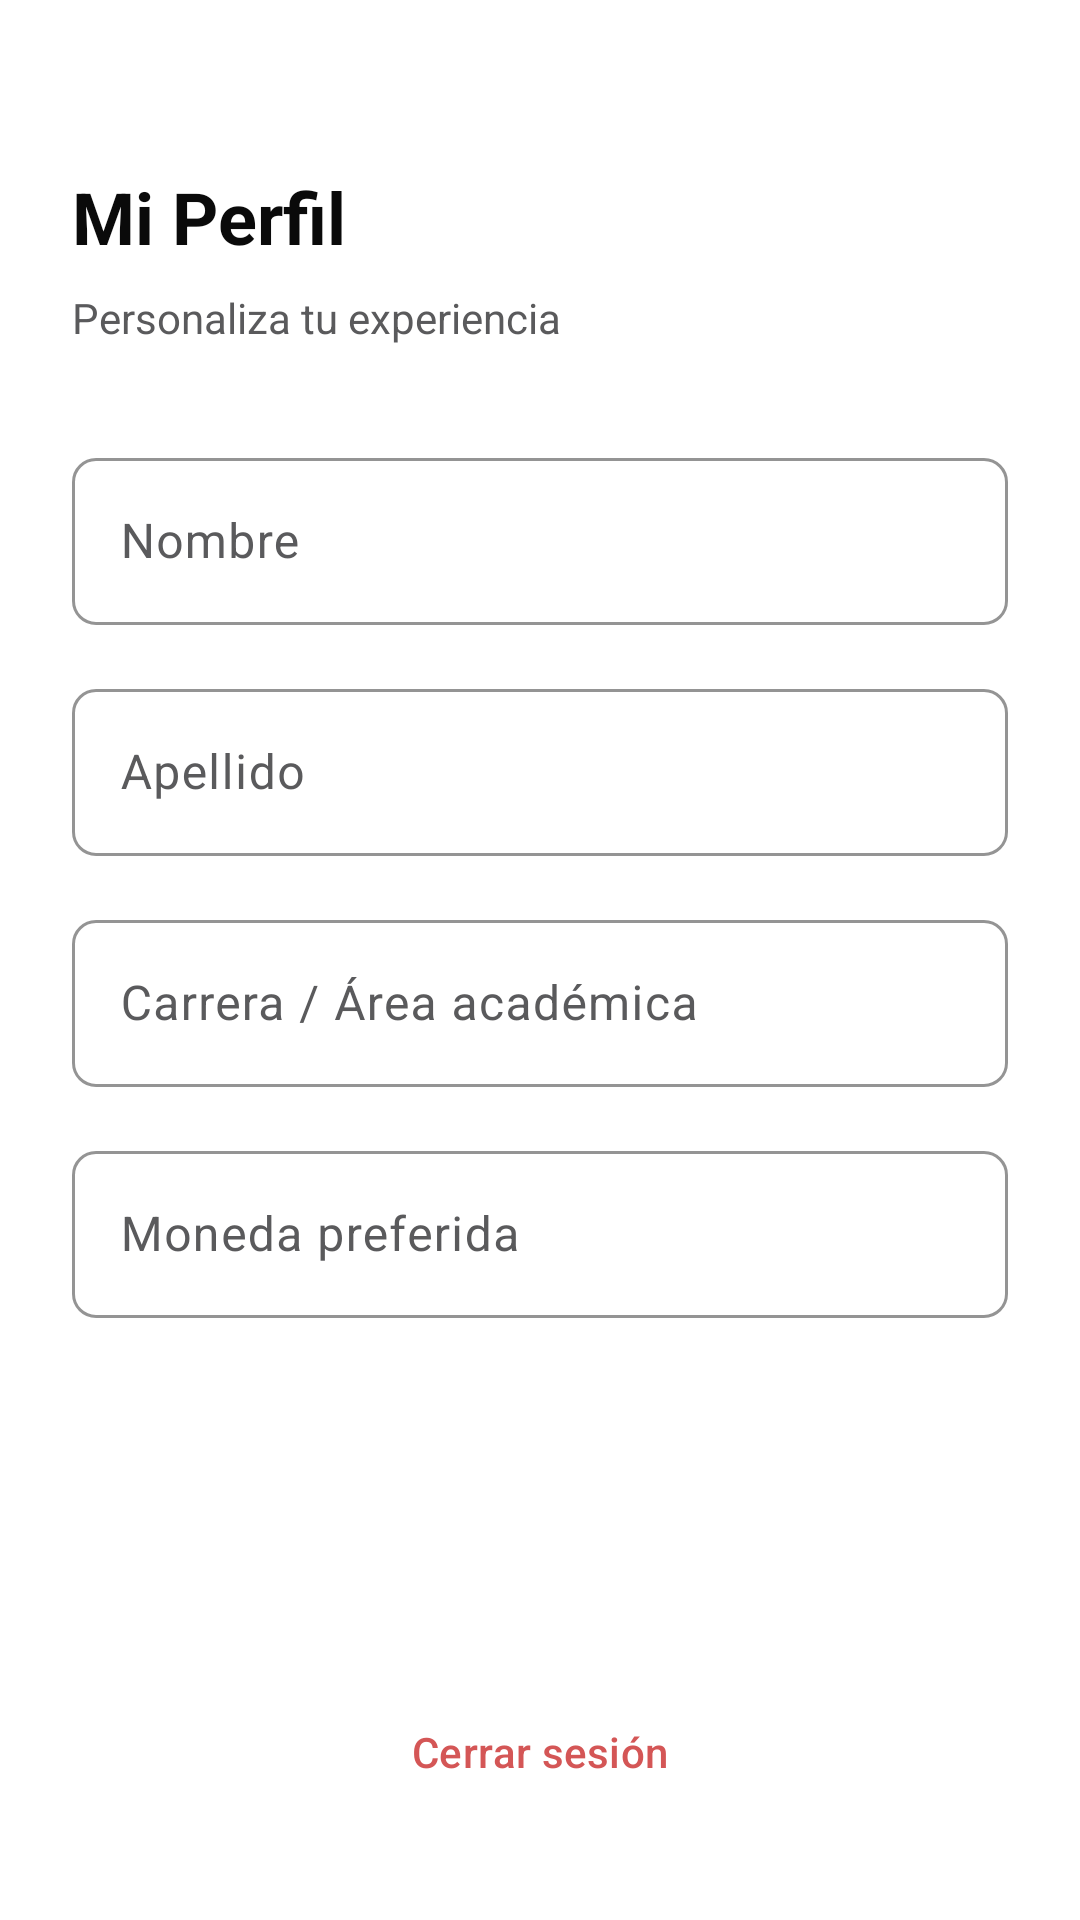

Produce the Android XML layout that renders to this screen, including the resource entries it uses.
<!-- AndroidManifest.xml: application theme Theme.DSM_Centavitos -->
<!-- res/layout/activity_perfil.xml -->
<?xml version="1.0" encoding="utf-8"?>
<androidx.constraintlayout.widget.ConstraintLayout xmlns:android="http://schemas.android.com/apk/res/android"
    xmlns:app="http://schemas.android.com/apk/res-auto"
    xmlns:tools="http://schemas.android.com/tools"
    android:layout_width="match_parent"
    android:layout_height="match_parent"
    android:padding="24dp"
    tools:context=".ui.PerfilActivity">

    <TextView
        android:id="@+id/tvProfileTitle"
        android:layout_width="wrap_content"
        android:layout_height="wrap_content"
        android:layout_marginTop="32dp"
        android:text="@string/profile_title"
        android:textColor="@color/ink"
        android:textSize="24sp"
        android:textStyle="bold"
        app:layout_constraintStart_toStartOf="parent"
        app:layout_constraintTop_toTopOf="parent" />

    <TextView
        android:id="@+id/tvProfileSubtitle"
        android:layout_width="wrap_content"
        android:layout_height="wrap_content"
        android:layout_marginTop="8dp"
        android:text="@string/profile_subtitle"
        android:textColor="@color/steel"
        android:textSize="14sp"
        app:layout_constraintStart_toStartOf="parent"
        app:layout_constraintTop_toBottomOf="@id/tvProfileTitle" />

    <ScrollView
        android:layout_width="match_parent"
        android:layout_height="0dp"
        android:layout_marginTop="32dp"
        android:layout_marginBottom="16dp"
        app:layout_constraintBottom_toTopOf="@id/btnLogout"
        app:layout_constraintTop_toBottomOf="@id/tvProfileSubtitle">

        <LinearLayout
            android:layout_width="match_parent"
            android:layout_height="wrap_content"
            android:orientation="vertical">

            <com.google.android.material.textfield.TextInputLayout
                android:id="@+id/tilFirstName"
                style="@style/Widget.Centavitos.TextInputLayout"
                android:layout_width="match_parent"
                android:layout_height="wrap_content"
                android:hint="@string/first_name_label">

                <com.google.android.material.textfield.TextInputEditText
                    android:id="@+id/etFirstName"
                    android:layout_width="match_parent"
                    android:layout_height="wrap_content"
                    android:inputType="textPersonName" />
            </com.google.android.material.textfield.TextInputLayout>

            <com.google.android.material.textfield.TextInputLayout
                android:id="@+id/tilLastName"
                style="@style/Widget.Centavitos.TextInputLayout"
                android:layout_width="match_parent"
                android:layout_height="wrap_content"
                android:layout_marginTop="16dp"
                android:hint="@string/last_name_label">

                <com.google.android.material.textfield.TextInputEditText
                    android:id="@+id/etLastName"
                    android:layout_width="match_parent"
                    android:layout_height="wrap_content"
                    android:inputType="textPersonName" />
            </com.google.android.material.textfield.TextInputLayout>

            <com.google.android.material.textfield.TextInputLayout
                android:id="@+id/tilCareer"
                style="@style/Widget.Centavitos.TextInputLayout"
                android:layout_width="match_parent"
                android:layout_height="wrap_content"
                android:layout_marginTop="16dp"
                android:hint="@string/career_label">

                <com.google.android.material.textfield.TextInputEditText
                    android:id="@+id/etCareer"
                    android:layout_width="match_parent"
                    android:layout_height="wrap_content"
                    android:inputType="text" />
            </com.google.android.material.textfield.TextInputLayout>

            <com.google.android.material.textfield.TextInputLayout
                android:id="@+id/tilCurrency"
                style="@style/Widget.Centavitos.TextInputLayout"
                android:layout_width="match_parent"
                android:layout_height="wrap_content"
                android:layout_marginTop="16dp"
                android:hint="@string/currency_label">

                <com.google.android.material.textfield.TextInputEditText
                    android:id="@+id/etCurrency"
                    android:layout_width="match_parent"
                    android:layout_height="wrap_content"
                    android:inputType="text" />
            </com.google.android.material.textfield.TextInputLayout>

            <Button
                android:id="@+id/btnSaveProfile"
                style="@style/Widget.Centavitos.Button.Primary"
                android:layout_width="match_parent"
                android:layout_height="56dp"
                android:layout_marginTop="32dp"
                android:text="@string/save_profile_button" />

        </LinearLayout>
    </ScrollView>

    <com.google.android.material.button.MaterialButton
        android:id="@+id/btnLogout"
        style="@style/Widget.Material3.Button.TextButton"
        android:layout_width="match_parent"
        android:layout_height="wrap_content"
        android:layout_marginBottom="8dp"
        android:text="@string/logout_button"
        android:textColor="@color/brand_error"
        app:layout_constraintBottom_toBottomOf="parent" />

</androidx.constraintlayout.widget.ConstraintLayout>
<!-- resources referenced by this layout -->
<resources>
  <color name="brand_error">#d45656</color>
  <color name="ink">#0a0a0a</color>
  <color name="steel">#5a5a5c</color>
  <string name="career_label">Carrera / Área académica</string>
  <string name="currency_label">Moneda preferida</string>
  <string name="first_name_label">Nombre</string>
  <string name="last_name_label">Apellido</string>
  <string name="logout_button">Cerrar sesión</string>
  <string name="profile_subtitle">Personaliza tu experiencia</string>
  <string name="profile_title">Mi Perfil</string>
  <string name="save_profile_button">Guardar cambios</string>
  <style name="Widget.Centavitos.Button.Primary" parent="Widget.Material3.Button">
          <item name="backgroundTint">@color/primary</item>
          <item name="android:textColor">@color/on_primary</item>
          <item name="shapeAppearanceOverlay">@style/ShapeAppearance.Centavitos.Button.Pill</item>
          <item name="android:paddingLeft">20dp</item>
          <item name="android:paddingRight">20dp</item>
      </style>
  <style name="Widget.Centavitos.TextInputLayout" parent="Widget.Material3.TextInputLayout.OutlinedBox">
          <item name="boxStrokeColor">@color/brand_green</item>
          <item name="hintTextColor">@color/steel</item>
          <item name="shapeAppearanceOverlay">@style/ShapeAppearance.Centavitos.Input</item>
          <item name="boxStrokeWidth">1dp</item>
          <item name="boxStrokeWidthFocused">2dp</item>
      </style>
  <style name="Theme.DSM_Centavitos" parent="Base.Theme.DSM_Centavitos" />
  <color name="primary">#0a0a0a</color>
  <color name="on_primary">#ffffff</color>
  <style name="ShapeAppearance.Centavitos.Button.Pill" parent="">
          <item name="cornerFamily">rounded</item>
          <item name="cornerSize">50%</item>
      </style>
  <color name="brand_green">#00d4a4</color>
  <style name="ShapeAppearance.Centavitos.Input" parent="">
          <item name="cornerFamily">rounded</item>
          <item name="cornerSize">8dp</item>
      </style>
  <style name="Base.Theme.DSM_Centavitos" parent="Theme.Material3.Light.NoActionBar">
          
          <item name="colorPrimary">@color/primary</item>
          <item name="colorOnPrimary">@color/on_primary</item>
          <item name="colorSecondary">@color/brand_green</item>
          <item name="colorOnSecondary">@color/primary</item>
          <item name="colorTertiary">@color/brand_green_soft</item>
  
          
          <item name="colorPrimaryContainer">@color/surface</item>
          <item name="colorOnPrimaryContainer">@color/primary</item>
          <item name="colorSecondaryContainer">@color/surface_soft</item>
          <item name="colorOnSecondaryContainer">@color/brand_green_deep</item>
  
          
          <item name="android:windowBackground">@color/canvas</item>
          <item name="colorSurface">@color/canvas</item>
          <item name="colorOnSurface">@color/ink</item>
          <item name="colorSurfaceVariant">@color/surface</item>
          <item name="colorOnSurfaceVariant">@color/steel</item>
          <item name="colorOutline">@color/hairline</item>
  
          
          <item name="android:statusBarColor">@color/canvas</item>
          <item name="android:windowLightStatusBar">true</item>
      </style>
  <color name="brand_green_soft">#7cebcb</color>
  <color name="surface">#f7f7f7</color>
  <color name="surface_soft">#fafafa</color>
  <color name="brand_green_deep">#00b48a</color>
  <color name="canvas">#ffffff</color>
  <color name="hairline">#e5e5e5</color>
</resources>
